Run: headless pygame with SDL's dummy video driver; simulated clock (each Clock.tick advances the game by its frame time, no real sleeping); random seed 0; keys injected as events and as key.get_pressed() state; no mouse input.
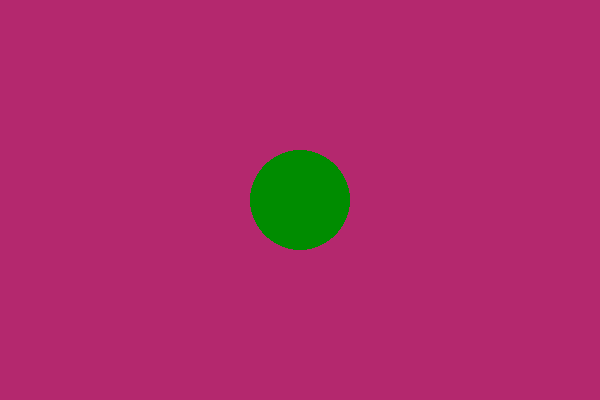
Frame 1 of 4 · flips 1–60 · no input
Frame 2 of 4 · flips 61–180 · tapped SPACE, RETURN · held RIGHT (→), D · screen unchanged from frame 1, image omitted
Frame 3 of 4 · flips 181–300 · held DOWN (↓), S · screen unchanged from frame 2, image omitted
Frame 4 of 4 · flips 301–420 · held LEFT (←), A, UP (↑), W · screen unchanged from frame 3, image omitted

The pygame program that drew these frames:

import pygame
import time

pygame.init() # Since these modules are abstractions for specific hardware, this initialization step is required so that you can work with the same code on Linux, Windows, and Mac.
screen = pygame.display.set_mode((600,400))
running = True
while running:
    for event in pygame.event.get():
        if event.type == pygame.QUIT:
            running = False
    screen.fill((180, 40, 110))
    pygame.draw.circle(screen, (0,200, 14), (300, 200), 50, 100)
    pygame.display.flip()
    time.sleep(0.2)
    pygame.draw.circle(screen, (100,50, 90), (300, 200), 50, 100)
    pygame.display.flip()
    time.sleep(0.2)
    pygame.draw.circle(screen, (200,20, 150), (300, 200), 50, 100)
    pygame.display.flip()
    time.sleep(0.2)
    pygame.draw.circle(screen, (0,140, 0), (300, 200), 50, 100)
    pygame.display.flip()
pygame.quit()
